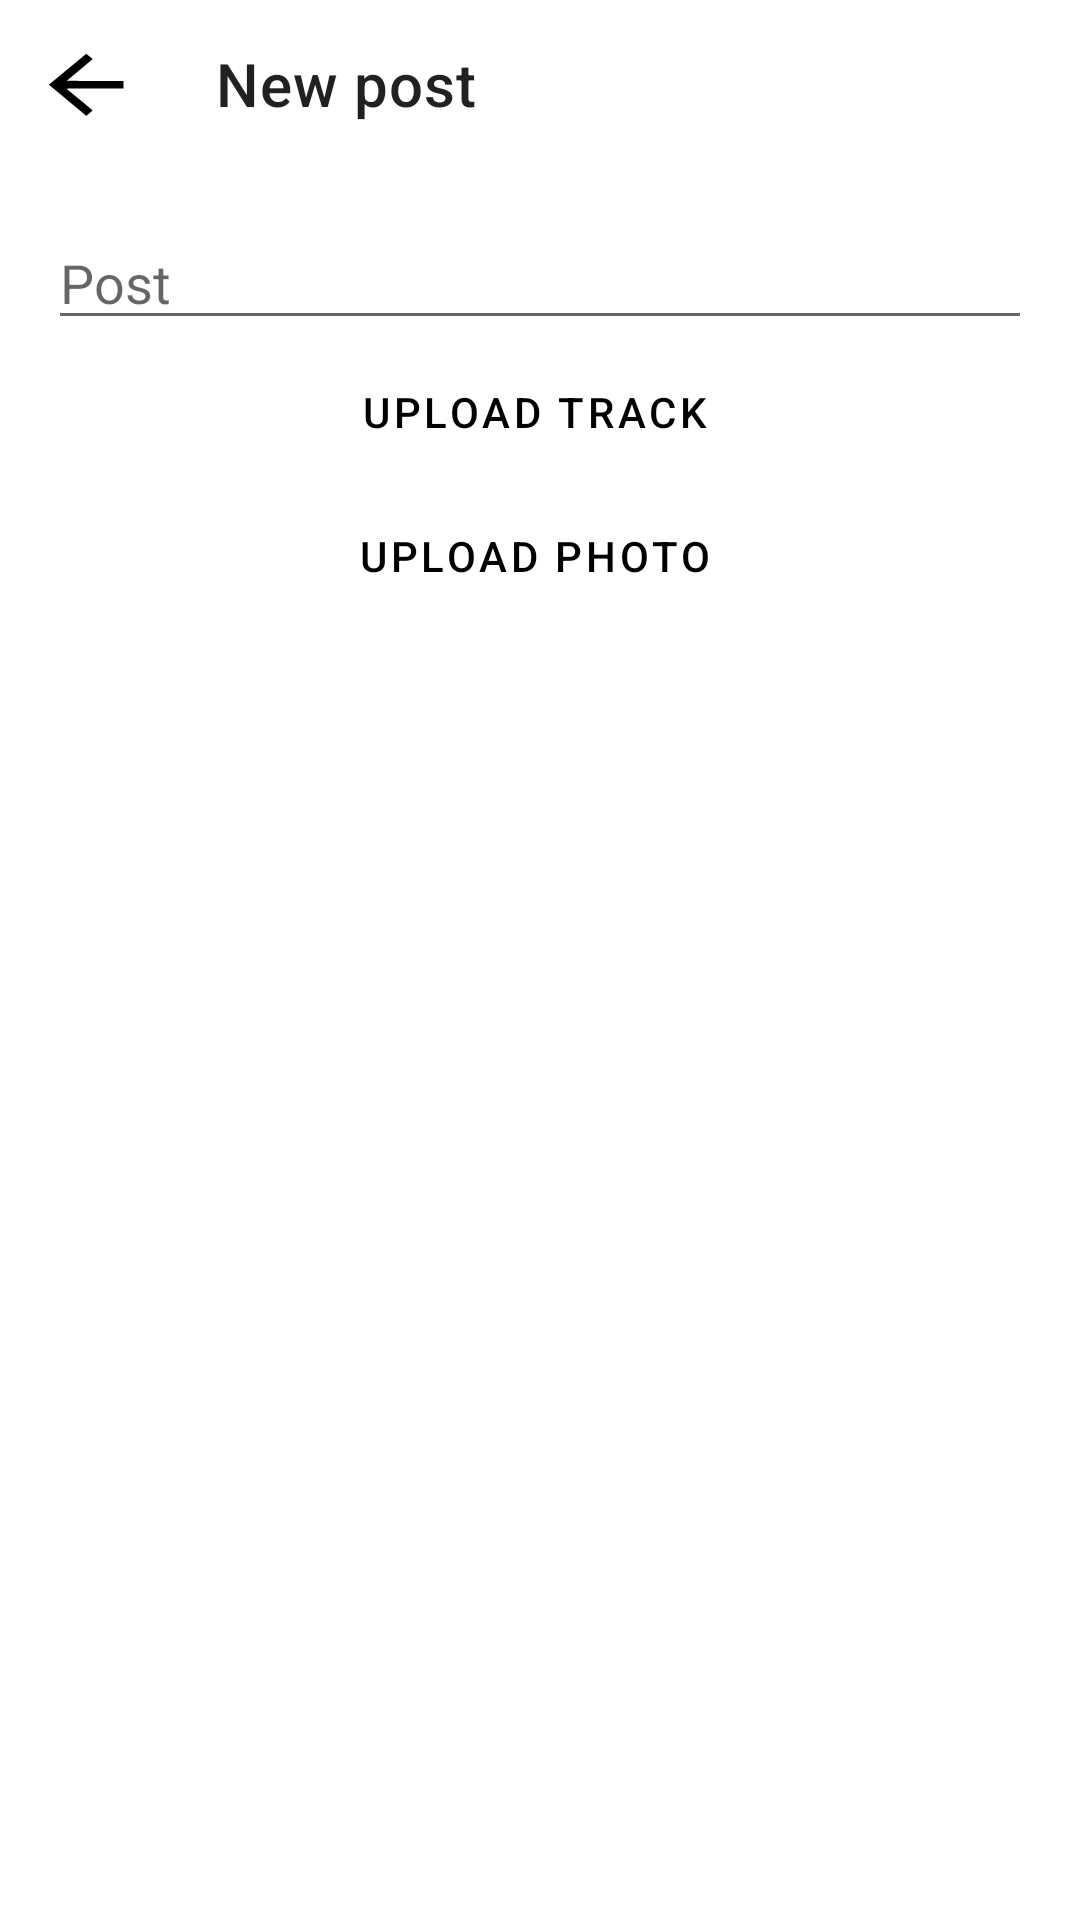

Android layout source for this screen:
<!-- AndroidManifest.xml: application theme Theme.MahnoMusic -->
<!-- res/layout/fragment_upload_post.xml -->
<?xml version="1.0" encoding="utf-8"?>
<ScrollView xmlns:android="http://schemas.android.com/apk/res/android"
    xmlns:app="http://schemas.android.com/apk/res-auto"
    xmlns:tools="http://schemas.android.com/tools"
    android:layout_width="match_parent"
    android:layout_height="match_parent"
    tools:context=".ui.userFeature.post.UploadPostFragment">

    <androidx.constraintlayout.widget.ConstraintLayout
        android:layout_width="match_parent"
        android:layout_height="wrap_content">

        <com.google.android.material.appbar.MaterialToolbar
            android:id="@+id/toolbar"
            android:layout_width="match_parent"
            android:layout_height="wrap_content"
            android:minHeight="?attr/actionBarSize"
            android:theme="?attr/actionBarTheme"
            app:layout_constraintEnd_toEndOf="parent"
            app:layout_constraintStart_toStartOf="parent"
            app:layout_constraintTop_toTopOf="parent"
            app:navigationIcon="@drawable/ic_back"
            app:title="@string/new_post" />

        <EditText
            android:id="@+id/edit_text"
            android:hint="@string/post"
            android:layout_width="match_parent"
            android:layout_height="wrap_content"
            android:layout_marginHorizontal="16dp"
            android:layout_marginTop="16dp"
            app:layout_constraintEnd_toEndOf="parent"
            app:layout_constraintStart_toStartOf="parent"
            app:layout_constraintTop_toBottomOf="@+id/toolbar" />

        <androidx.recyclerview.widget.RecyclerView
            android:id="@+id/recycler_images"
            android:layout_width="0dp"
            android:layout_height="wrap_content"
            android:layout_marginStart="16dp"
            android:layout_marginEnd="16dp"
            android:orientation="horizontal"
            app:layoutManager="androidx.recyclerview.widget.LinearLayoutManager"
            app:layout_constraintEnd_toEndOf="parent"
            app:layout_constraintStart_toStartOf="parent"
            app:layout_constraintTop_toBottomOf="@+id/edit_text"
            tools:itemCount="2"
            tools:listitem="@layout/item_post_photo" />

        <androidx.recyclerview.widget.RecyclerView
            android:id="@+id/recycler_tracks"
            android:layout_width="match_parent"
            android:layout_height="wrap_content"
            android:layout_marginStart="16dp"
            android:layout_marginEnd="16dp"
            app:layout_constraintEnd_toEndOf="parent"
            app:layout_constraintStart_toStartOf="parent"
            app:layout_constraintTop_toBottomOf="@id/recycler_images"
            tools:itemCount="2"
            tools:listitem="@layout/item_track" />

        <Button
            android:id="@+id/btn_upload_track"
            style="@style/Widget.MaterialComponents.Button.OutlinedButton.Icon"
            android:layout_width="0dp"
            android:layout_height="wrap_content"
            android:layout_marginStart="16dp"
            android:layout_marginEnd="16dp"
            android:text="@string/upload_track"
            app:icon="@drawable/ic_upload"
            app:layout_constraintEnd_toEndOf="parent"
            app:layout_constraintStart_toStartOf="parent"
            app:layout_constraintTop_toBottomOf="@+id/recycler_tracks" />

        <Button
            android:id="@+id/btn_upload_photo"
            style="@style/Widget.MaterialComponents.Button.OutlinedButton.Icon"
            android:layout_width="0dp"
            android:layout_height="wrap_content"
            android:layout_marginStart="16dp"
            android:layout_marginEnd="16dp"
            android:text="@string/upload_photo"
            app:icon="@drawable/ic_upload"
            app:layout_constraintEnd_toEndOf="parent"
            app:layout_constraintStart_toStartOf="parent"
            app:layout_constraintTop_toBottomOf="@id/btn_upload_track" />


        <Button
            android:id="@+id/btn_upload_post"
            style="@style/DefaultButton"
            android:layout_width="match_parent"
            android:layout_height="wrap_content"
            android:layout_marginHorizontal="16dp"
            android:text="@string/upload_post"
            app:layout_constraintEnd_toEndOf="parent"
            app:layout_constraintStart_toStartOf="parent"
            app:layout_constraintTop_toBottomOf="@+id/btn_upload_photo" />

    </androidx.constraintlayout.widget.ConstraintLayout>




</ScrollView>
<!-- res/layout/item_post_photo.xml (included above) -->
<?xml version="1.0" encoding="utf-8"?>
<FrameLayout xmlns:android="http://schemas.android.com/apk/res/android"
    xmlns:app="http://schemas.android.com/apk/res-auto"
    xmlns:tools="http://schemas.android.com/tools"
    android:layout_width="wrap_content"
    android:layout_height="wrap_content">


    <ImageView
        android:id="@+id/image"
        android:layout_width="@dimen/post_photo_size"
        android:layout_height="@dimen/post_photo_size"
        tools:srcCompat="@tools:sample/avatars" />
</FrameLayout>
<!-- res/layout/item_track.xml (included above) -->
<?xml version="1.0" encoding="utf-8"?>
<androidx.constraintlayout.widget.ConstraintLayout xmlns:android="http://schemas.android.com/apk/res/android"
    android:layout_width="match_parent"
    android:layout_height="wrap_content"
    xmlns:app="http://schemas.android.com/apk/res-auto"
    xmlns:tools="http://schemas.android.com/tools">

    <TextView
        android:id="@+id/txt_title"
        android:layout_width="wrap_content"
        android:layout_height="wrap_content"
        android:layout_marginStart="8dp"
        android:layout_marginTop="8dp"
        android:text="Name"
        app:layout_constraintStart_toEndOf="@+id/pic_cover"
        app:layout_constraintTop_toTopOf="parent" />

    <TextView
        android:id="@+id/txt_author"
        style="@style/DescriptionText"
        android:layout_width="wrap_content"
        android:layout_height="wrap_content"
        android:layout_marginStart="8dp"
        android:text="Author"
        app:layout_constraintStart_toEndOf="@+id/pic_cover"
        app:layout_constraintTop_toBottomOf="@+id/txt_title" />

    <ImageView
        android:id="@+id/pic_cover"
        android:layout_width="@dimen/song_cover_size"
        android:layout_height="@dimen/song_cover_size"
        android:scaleType="centerCrop"
        android:layout_marginTop="6dp"
        android:layout_marginBottom="6dp"
        app:layout_constraintBottom_toBottomOf="parent"
        app:layout_constraintStart_toStartOf="parent"
        app:layout_constraintTop_toTopOf="parent"
        app:layout_constraintVertical_bias="0.0"
        android:src="@drawable/cover"
        tools:srcCompat="@tools:sample/avatars" />

    <TextView
        android:id="@+id/txt_duration"
        android:layout_width="wrap_content"
        android:layout_height="wrap_content"
        android:layout_marginEnd="8dp"
        android:text="0:00"
        app:layout_constraintBottom_toBottomOf="parent"
        app:layout_constraintEnd_toStartOf="@+id/btn_options"
        app:layout_constraintTop_toTopOf="parent" />

    <ImageView
        android:id="@+id/btn_options"
        android:layout_width="0dp"
        android:layout_height="wrap_content"
        android:layout_gravity="center_vertical"
        android:layout_weight="1"
        app:layout_constraintBottom_toBottomOf="parent"
        app:layout_constraintEnd_toEndOf="parent"
        app:layout_constraintTop_toTopOf="parent"
        app:srcCompat="@drawable/ic_track_options" />

</androidx.constraintlayout.widget.ConstraintLayout>
<!-- resources referenced by this layout -->
<resources>
  <dimen name="post_photo_size">300dp</dimen>
  <dimen name="song_cover_size">50dp</dimen>
  <!-- drawable ic_track_options (drawable) -->
  <vector xmlns:android="http://schemas.android.com/apk/res/android"
      android:width="8dp"
      android:height="32dp"
      android:viewportWidth="6.03"
      android:viewportHeight="23.8">
    <path
        android:strokeWidth="1"
        android:pathData="M3.03,11.9m-2.5,0a2.5,2.5 0,1 1,5 0a2.5,2.5 0,1 1,-5 0"
        android:fillColor="#000000"
        android:strokeColor="#000000"/>
    <path
        android:strokeWidth="1"
        android:pathData="M3,20.8m-2.5,0a2.5,2.5 0,1 1,5 0a2.5,2.5 0,1 1,-5 0"
        android:fillColor="#000000"
        android:strokeColor="#000000"/>
    <path
        android:strokeWidth="1"
        android:pathData="M3,3m-2.5,0a2.5,2.5 0,1 1,5 0a2.5,2.5 0,1 1,-5 0"
        android:fillColor="#000000"
        android:strokeColor="#000000"/>
  </vector>
  <!-- drawable ic_upload (drawable) -->
  <vector xmlns:android="http://schemas.android.com/apk/res/android"
      android:width="23dp"
      android:height="28dp"
      android:viewportWidth="56"
      android:viewportHeight="68">
    <path
        android:pathData="M16,52H40V28H56L28,0L0,28H16V52ZM0,60H56V68H0V60Z"
        android:fillColor="#000000"/>
  </vector>
  <string name="new_post">New post</string>
  <string name="post">Post</string>
  <string name="upload_photo">Upload photo</string>
  <string name="upload_post">Upload post</string>
  <string name="upload_track">Upload track</string>
  <style name="DefaultButton" parent="Widget.MaterialComponents.Button">
          <item name="android:paddingTop">12dp</item>
          <item name="android:paddingBottom">12dp</item>
      </style>
  <style name="DescriptionText" parent="Body2">
          <item name="android:textColor">@color/gray</item>
      </style>
  <style name="Theme.MahnoMusic" parent="Base.Theme.MahnoMusic" />
  <style name="Body2" parent="Widget.MaterialComponents.TextView">
          <item name="android:textSize">16sp</item>
      </style>
  <color name="gray">#FF808080</color>
  <style name="Base.Theme.MahnoMusic" parent="Theme.MaterialComponents.DayNight.NoActionBar">
          
          <item name="backgroundColor">@color/onPrimary</item>
          <item name="colorPrimary">@color/primary</item>
          <item name="colorOnPrimary">@color/onPrimary</item>
          <item name="colorSurface">@color/surface</item>
          <item name="colorOnSurface">@color/onSurface</item>
          <item name="colorSecondary">@color/secondary</item>
          <item name="colorOnSecondary">@color/onSecondary</item>
          <item name="colorPrimaryDark">@color/primaryDark</item>
  
          
          <item name="android:textViewStyle">@style/DefaultText</item>
          <item name="buttonStyle">@style/DefaultButton</item>
      </style>
  <color name="onPrimary">#FFFFFFFF</color>
  <color name="primary">#FF000000</color>
  <color name="surface">#FFFFFFFF</color>
  <color name="onSurface">#FF000000</color>
  <color name="secondary">#FF000000</color>
  <color name="onSecondary">#FFFFFFFF</color>
  <color name="primaryDark">#FF000000</color>
  <style name="DefaultText" parent="Body1">
          <item name="android:textColor">@color/onSurface</item>
      </style>
  <style name="Body1" parent="Widget.MaterialComponents.TextView">
          <item name="android:textSize">18sp</item>
      </style>
</resources>
